Run: headless pygame with SDL's dummy video driver; simulated clock (each Clock.tick advances the game by its frame time, no real sleeping); random seed 0; keys injected as events and as key.get_pressed() state; no mouse input.
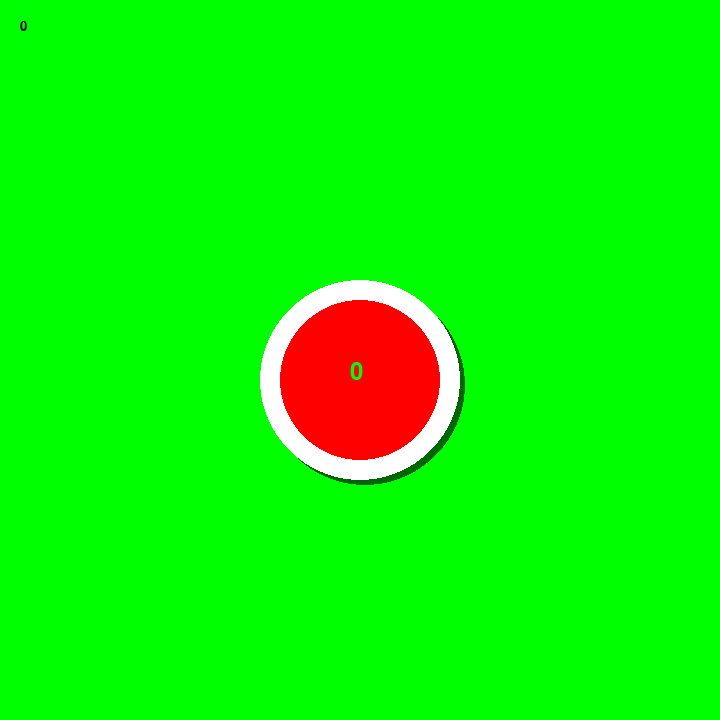
Frame 1 of 4 · flips 1–60 · no input
Frame 2 of 4 · flips 61–180 · tapped SPACE, RETURN · held RIGHT (→), D · screen unchanged from frame 1, image omitted
Frame 3 of 4 · flips 181–300 · held DOWN (↓), S · screen unchanged from frame 2, image omitted
Frame 4 of 4 · flips 301–420 · held LEFT (←), A, UP (↑), W · screen unchanged from frame 3, image omitted

The pygame program that drew these frames:

import pygame 
import sys
pygame.init()
num = 0
num2 = 0
font = pygame.font.SysFont('Serif', 35)
x = 350
y = 360
font2 = pygame.font.SysFont('Serif', 20)
screen = pygame.display.set_mode((720, 720))
run = True 
while run:
	screen.fill((0, 255, 0))
	# Shadow
	
	
	pygame.draw.circle (screen, (0, 100, 0), (365, 385), 100)
	pygame.draw.circle (screen, (255, 255, 255), (360, 380), 100)
	
	pygame.draw.circle (screen, (255, 0, 0), (360, 380), 80)
	k = str(num)
	n = str(num2)
	
	text = font.render(k, True, (0, 255, 0))
	century = font2.render(n, True, (0, 0, 0))
	screen.blit(text, (x, y))
	screen.blit (century, (20, 20))
	for event in pygame.event.get():
		if event.type == pygame.FINGERUP:
			num+=1
			
			if num == 10:
				x -= 10
			if  num % 100 == 0:
				x -= 10
				num2 += 1
				num = 0
		if num == 0:
				x = 350
	
	pygame.display.update ()
